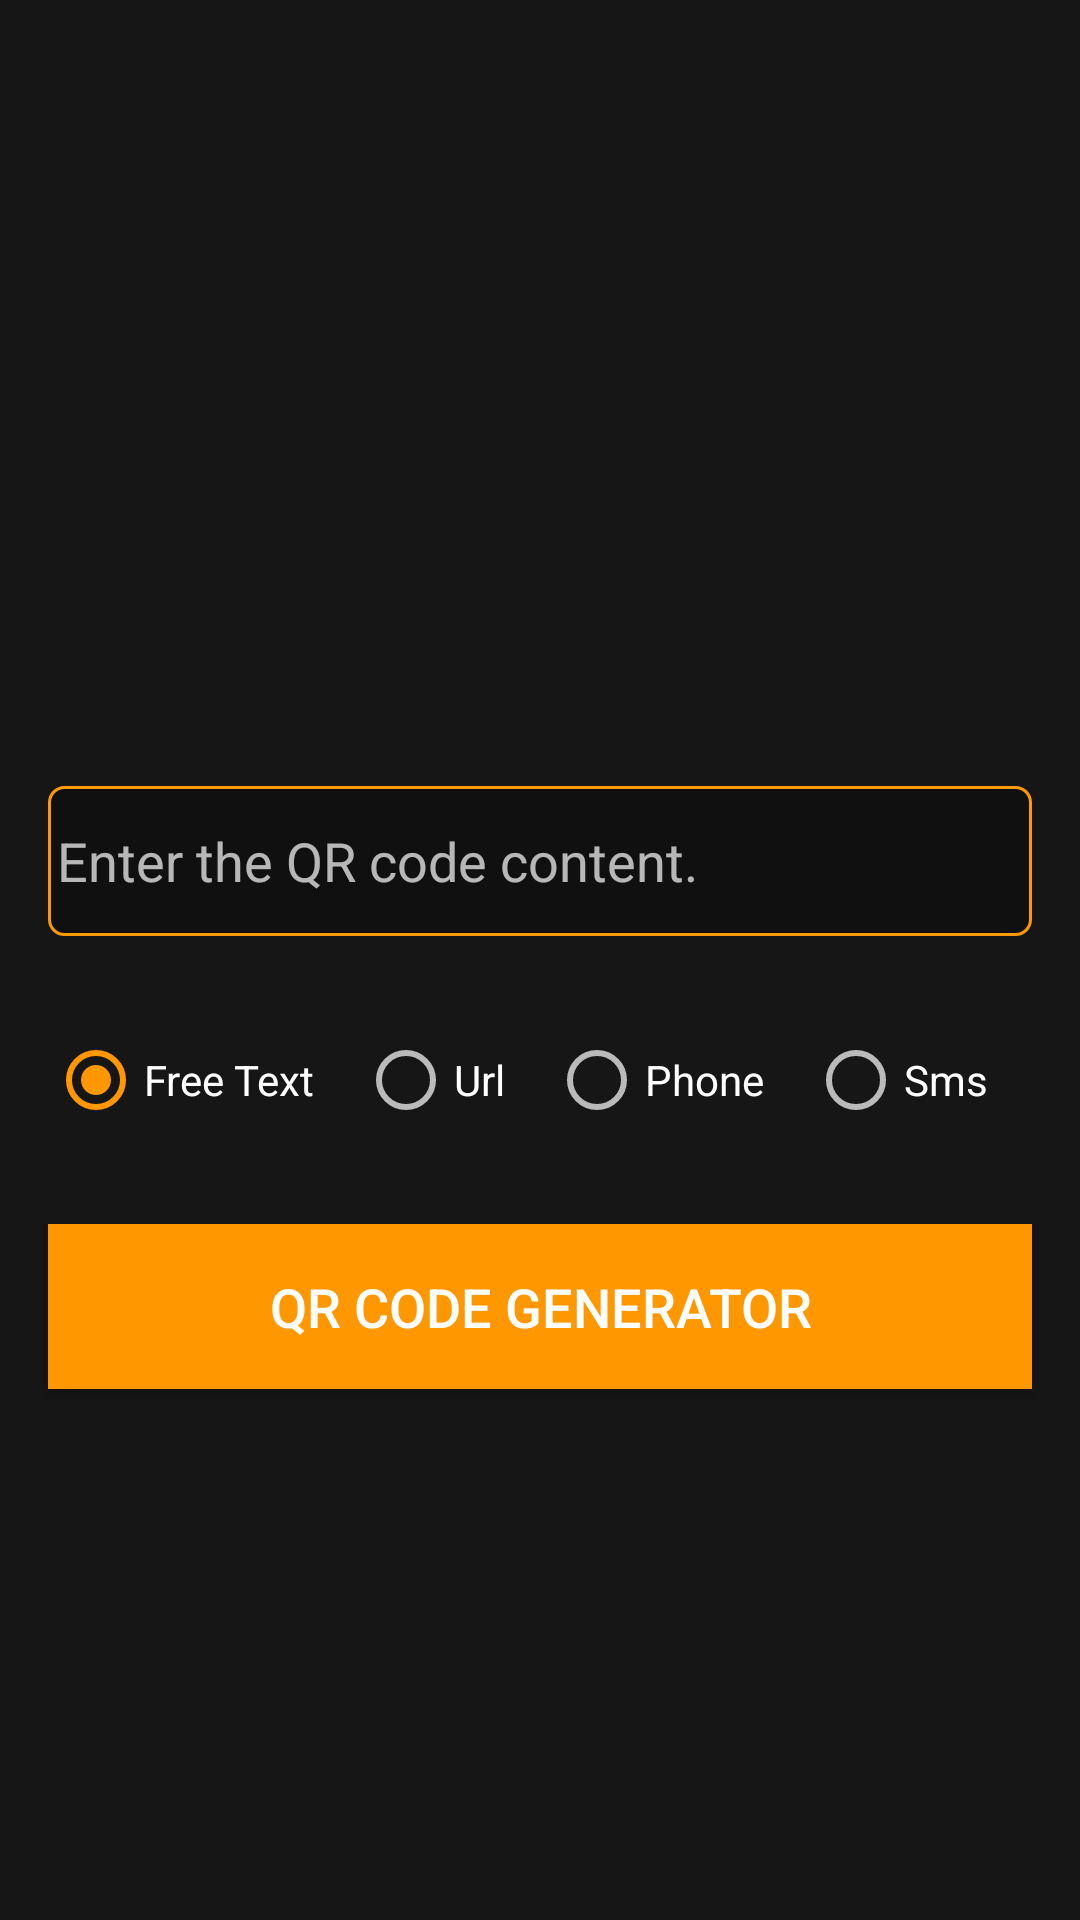

Android layout source for this screen:
<!-- AndroidManifest.xml: application theme AppTheme -->
<!-- res/layout/activity_qr_generator.xml -->
<?xml version="1.0" encoding="utf-8"?>
<androidx.constraintlayout.widget.ConstraintLayout xmlns:android="http://schemas.android.com/apk/res/android"
    xmlns:app="http://schemas.android.com/apk/res-auto"
    xmlns:tools="http://schemas.android.com/tools"
    android:layout_width="match_parent"
    android:layout_height="match_parent"
    tools:context=".QrGeneratorActivity">

    <ScrollView
        android:layout_width="match_parent"
        android:layout_height="match_parent"
        app:layout_constraintBottom_toBottomOf="parent"
        app:layout_constraintEnd_toEndOf="parent"
        app:layout_constraintStart_toStartOf="parent"
        app:layout_constraintTop_toTopOf="parent">

        <LinearLayout
            android:layout_width="match_parent"
            android:layout_height="wrap_content"
            android:orientation="vertical"
            >

            <ImageView
                android:id="@+id/imgView_qrCode"
                android:layout_width="200dp"
                android:layout_height="200dp"
                android:layout_marginTop="30sp"
                android:layout_gravity="center"
                android:layout_marginBottom="16dp"
                />

            <EditText
                android:id="@+id/edit_text_qr_generator"
                android:layout_width="match_parent"
                android:layout_height="wrap_content"
                android:layout_margin="16dp"
                android:minHeight="50dp"
                android:background="@drawable/edit_text_background"
                android:maxLength="300"
                android:paddingStart="10dp"
                android:paddingEnd="5dp"
                android:padding="3dp"
                android:hint="@string/edit_text1_hint"
                android:inputType="text"
                />
            <LinearLayout
                android:id="@+id/linear_sms_bar"
                android:layout_width="match_parent"
                android:layout_height="wrap_content"
                android:orientation="vertical"
                android:visibility="gone">
                <EditText
                    android:id="@+id/edit_text_phone_number"
                    android:layout_width="match_parent"
                    android:layout_height="wrap_content"
                    android:layout_margin="16dp"
                    android:minHeight="50dp"
                    android:background="@drawable/edit_text_background"
                    android:maxLength="300"
                    android:paddingStart="10dp"
                    android:paddingEnd="5dp"
                    android:padding="3dp"
                    android:hint="@string/edit_text2_hint"
                    android:inputType="phone"
                    />
                <EditText
                    android:id="@+id/edit_text_sms"
                    android:layout_width="match_parent"
                    android:layout_height="wrap_content"
                    android:layout_margin="16dp"
                    android:minHeight="50dp"
                    android:background="@drawable/edit_text_background"
                    android:maxLength="300"
                    android:paddingStart="10dp"
                    android:paddingEnd="5dp"
                    android:padding="3dp"
                    android:hint="@string/edit_text3_hint"
                    android:inputType="text"
                    />

            </LinearLayout>

            <RadioGroup
                android:id="@+id/radio_group1"
                android:layout_width="match_parent"
                android:layout_height="wrap_content"
                android:orientation="horizontal"
                android:layout_margin="16dp"
                android:layout_gravity="center"
                android:gravity="center">

                <RadioButton
                    android:id="@+id/radioButton3"
                    android:layout_width="wrap_content"
                    android:layout_height="wrap_content"
                    android:layout_weight="1"
                    android:text="@string/radio_1"
                    android:checked="true"/>

                <RadioButton
                    android:id="@+id/radioButton4"
                    android:layout_width="wrap_content"
                    android:layout_height="wrap_content"
                    android:layout_weight="1"
                    android:text="@string/radio_2" />

                <RadioButton
                    android:id="@+id/radioButton5"
                    android:layout_width="wrap_content"
                    android:layout_height="wrap_content"
                    android:layout_weight="1"
                    android:text="@string/radio_3" />

                <RadioButton
                    android:id="@+id/radioButton6"
                    android:layout_width="wrap_content"
                    android:layout_height="wrap_content"
                    android:layout_weight="1"
                    android:text="@string/radio_4" />

            </RadioGroup>

            <Button
                android:layout_width="match_parent"
                android:layout_height="wrap_content"
                android:id="@+id/button_qrCode"
                android:text="@string/button_2"
                android:background="@color/colorAccent"
                android:textColor="@color/colorWhite"
                android:layout_margin="16dp"
                android:textSize="18sp"
                android:minHeight="55dp"
                />

            <LinearLayout
                android:id="@+id/lineer_button_bar"
                android:layout_width="match_parent"
                android:layout_height="match_parent"
                android:orientation="horizontal"
                android:layout_gravity="center"
                android:gravity="center"
                android:visibility="gone">

                <com.google.android.material.floatingactionbutton.FloatingActionButton
                    android:id="@+id/button5"
                    android:layout_width="wrap_content"
                    android:layout_height="wrap_content"
                    android:layout_weight="1"
                    android:background="@color/colorAccent"
                    android:clickable="true"
                    android:focusable="true"
                    app:fabSize="normal"
                    app:maxImageSize="40dp"
                    app:srcCompat="@drawable/ic_save"
                    android:layout_gravity="center"
                    android:layout_margin="8dp"
                    />
                <com.google.android.material.floatingactionbutton.FloatingActionButton
                    android:id="@+id/button6"
                    android:layout_width="wrap_content"
                    android:layout_height="wrap_content"
                    android:layout_weight="1"
                    android:background="@color/colorAccent"
                    android:clickable="true"
                    android:focusable="true"
                    app:fabSize="normal"
                    app:maxImageSize="40dp"
                    app:srcCompat="@drawable/ic_share"
                    android:layout_gravity="center"
                    android:layout_margin="8dp"
                    />
                <com.google.android.material.floatingactionbutton.FloatingActionButton
                    android:id="@+id/button7"
                    android:layout_width="wrap_content"
                    android:layout_height="wrap_content"
                    android:layout_weight="1"
                    app:backgroundTint="@color/colorWhite"
                    android:clickable="true"
                    android:focusable="true"
                    app:fabSize="normal"
                    app:maxImageSize="50dp"
                    app:srcCompat="@drawable/ic_close"
                    android:layout_gravity="center"
                    android:layout_margin="8dp"
                    />

            </LinearLayout>
            <LinearLayout
                android:layout_marginTop="32dp"
                android:id="@+id/linear_banner_ads_qr"
                android:layout_width="wrap_content"
                android:layout_height="wrap_content"
                android:orientation="vertical"
                android:visibility="gone">

                <com.google.android.gms.ads.AdView
                    xmlns:ads="http://schemas.android.com/apk/res-auto"
                    android:id="@+id/adView_qr"
                    android:layout_width="wrap_content"
                    android:layout_height="wrap_content"
                    android:layout_gravity="center"
                    ads:adSize="SMART_BANNER"
                    ads:adUnitId="ca-app-pub-3332967002509193/5717742602">
                </com.google.android.gms.ads.AdView>

            </LinearLayout>
        </LinearLayout>
    </ScrollView>

</androidx.constraintlayout.widget.ConstraintLayout>
<!-- resources referenced by this layout -->
<resources>
  <color name="colorAccent">#FF9800</color>
  <color name="colorWhite">#FFFFFF</color>
  <!-- drawable edit_text_background (drawable) -->
  <?xml version="1.0" encoding="utf-8"?>
  <shape xmlns:android="http://schemas.android.com/apk/res/android">
  
      
      <solid android:color="@color/colorStatusBarBackground" />
  
      
      <stroke android:width="1dp" android:color="#ff9900" />
  
      
      <corners android:radius="5dp" />
  
  </shape>
  <!-- drawable ic_close (drawable) -->
  <vector android:height="48dp" android:tint="#FF9800"
      android:viewportHeight="24.0" android:viewportWidth="24.0"
      android:width="48dp" xmlns:android="http://schemas.android.com/apk/res/android">
      <path android:fillColor="#FF000000" android:pathData="M19,6.41L17.59,5 12,10.59 6.41,5 5,6.41 10.59,12 5,17.59 6.41,19 12,13.41 17.59,19 19,17.59 13.41,12z"/>
  </vector>
  <string name="button_2">QR Code Generator</string>
  <string name="edit_text1_hint">Enter the QR code content.</string>
  <string name="edit_text2_hint">Enter the phone number</string>
  <string name="edit_text3_hint">Enter the message body.</string>
  <string name="radio_1">Free Text</string>
  <string name="radio_2">Url</string>
  <string name="radio_3">Phone</string>
  <string name="radio_4">Sms</string>
  <style name="AppTheme" parent="Theme.AppCompat.NoActionBar">
          
          <item name="colorPrimary">@color/colorPrimary</item>
          <item name="colorPrimaryDark">@color/colorPrimaryDark</item>
          <item name="colorAccent">@color/colorAccent</item>
          <item name="android:colorBackground">@color/colorBackground</item>
          <item name="android:textColor">@color/colorPrimaryText</item>
          <item name="android:statusBarColor">@color/colorStatusBarBackground</item>
          <item name="windowActionBar">false</item>
          <item name="windowNoTitle">true</item>
      </style>
  <color name="colorStatusBarBackground">#101010</color>
  <color name="colorPrimary">#607D8B</color>
  <color name="colorPrimaryDark">#455A64</color>
  <color name="colorBackground">#161616</color>
  <color name="colorPrimaryText">#CFD8DC</color>
</resources>
